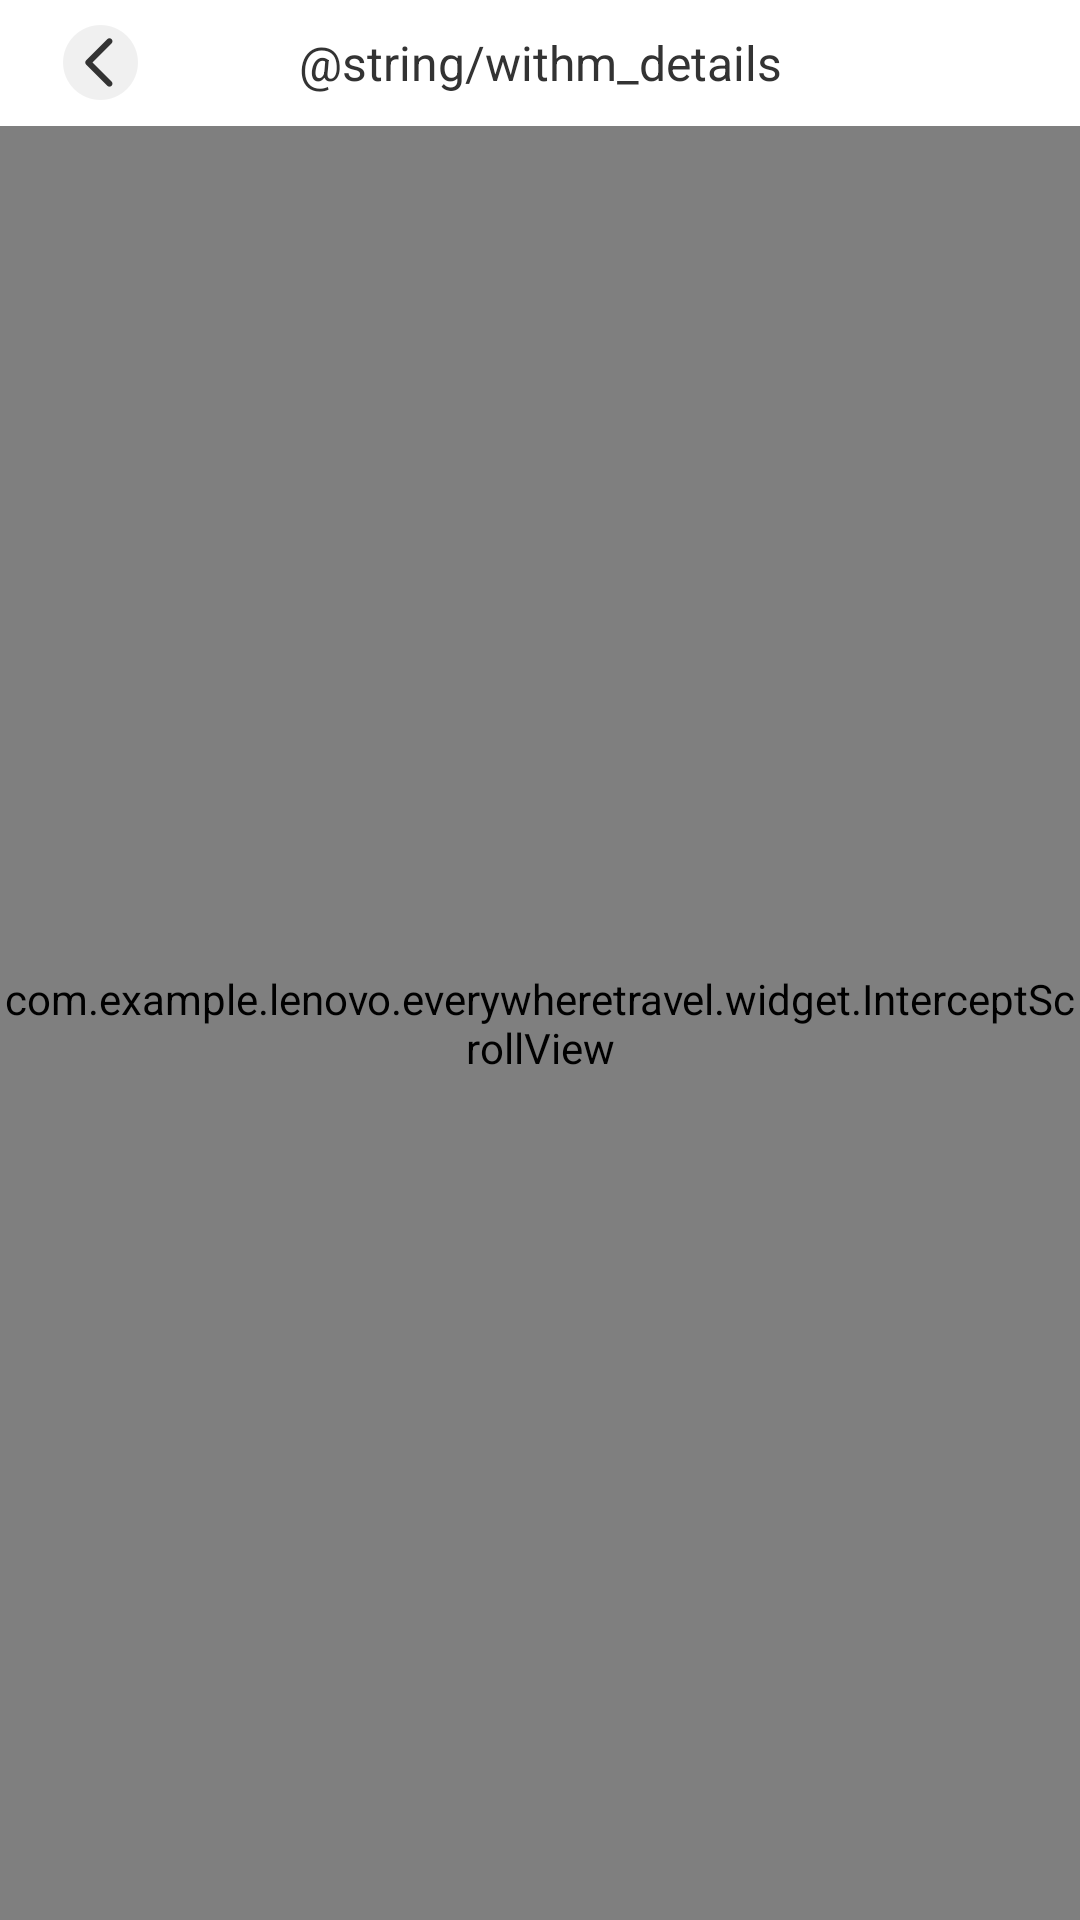

Produce the Android XML layout that renders to this screen, including the resource entries it uses.
<!-- AndroidManifest.xml: activity theme NoAppTheme -->
<!-- res/layout/activity_with_mdetails.xml -->
<?xml version="1.0" encoding="utf-8"?>
<LinearLayout xmlns:android="http://schemas.android.com/apk/res/android"
    xmlns:app="http://schemas.android.com/apk/res-auto"
    xmlns:tools="http://schemas.android.com/tools"
    android:layout_width="match_parent"
    android:layout_height="match_parent"
    tools:context=".ui.main.WithMDetailsActivity"
    android:orientation="vertical"
    android:fitsSystemWindows="true">

    <android.support.v7.widget.Toolbar
        android:id="@+id/toolbar"
        android:layout_width="match_parent"
        android:layout_height="@dimen/dp_42"
        android:background="@color/c_ffffff"
        android:focusable="true"
        android:focusableInTouchMode="true"
        android:descendantFocusability="beforeDescendants">

        <ImageButton
            android:id="@+id/back"
            android:layout_width="@dimen/dp_25"
            android:layout_height="@dimen/dp_25"
            android:layout_gravity="center_vertical"
            android:layout_marginLeft="@dimen/dp_21"
            android:background="@mipmap/back_white" />

        <TextView
            android:id="@+id/title"
            android:layout_width="wrap_content"
            android:layout_height="wrap_content"
            android:layout_gravity="center"
            android:text="@string/withm_details"
            android:textColor="@color/c_333333"
            android:textSize="@dimen/sp_16" />

        <ImageButton
            android:id="@+id/share"
            android:layout_width="@dimen/dp_25"
            android:layout_height="@dimen/dp_25"
            android:layout_gravity="right|center_vertical"
            android:layout_marginRight="@dimen/dp_10"
            android:background="@mipmap/share"/>

    </android.support.v7.widget.Toolbar>

    <com.example.lenovo.everywheretravel.widget.InterceptScrollView
        android:layout_width="match_parent"
        android:layout_height="match_parent"
        android:fillViewport="true">

        <LinearLayout
            android:layout_width="match_parent"
            android:layout_height="match_parent"
            android:orientation="vertical">

            <android.support.v7.widget.CardView
                android:layout_width="match_parent"
                android:layout_height="wrap_content"
                android:layout_margin="@dimen/dp_20"
                app:cardCornerRadius="@dimen/dp_6"
                app:cardElevation="@dimen/dp_10">

                <RelativeLayout
                    android:layout_width="match_parent"
                    android:layout_height="wrap_content">

                    <ImageView
                        android:id="@+id/photo"
                        android:layout_width="@dimen/dp_120"
                        android:layout_height="@dimen/dp_160"
                        android:scaleType="centerCrop"
                        android:layout_margin="@dimen/dp_15"/>

                    <TextView
                        android:id="@+id/name"
                        android:layout_width="wrap_content"
                        android:layout_height="wrap_content"
                        android:layout_alignTop="@id/photo"
                        android:layout_toRightOf="@id/photo"
                        android:textSize="@dimen/sp_22"
                        android:textColor="@color/c_333333" />

                    <ImageView
                        android:id="@+id/follow"
                        android:layout_width="@dimen/dp_20"
                        android:layout_height="@dimen/dp_18"
                        android:layout_alignParentRight="true"
                        android:background="@mipmap/follow_unselected"
                        android:layout_marginRight="@dimen/dp_20"
                        android:layout_alignTop="@id/photo"/>

                    <TextView
                        android:id="@+id/isFollowed"
                        android:layout_width="wrap_content"
                        android:layout_height="wrap_content"
                        android:textSize="@dimen/sp_10"
                        android:textColor="@color/c_999999"
                        android:layout_below="@id/follow"
                        android:layout_marginTop="@dimen/dp_6"
                        android:layout_alignParentRight="true"
                        android:layout_marginRight="@dimen/dp_15" />

                    <TextView
                        android:id="@+id/following"
                        android:layout_width="wrap_content"
                        android:layout_height="wrap_content"
                        android:textSize="@dimen/sp_12"
                        android:textColor="@color/c_999999"
                        android:layout_toRightOf="@id/photo"
                        android:layout_below="@id/name"
                        android:layout_marginTop="@dimen/dp_6"/>

                    <ImageView
                        android:id="@+id/icon_location"
                        android:layout_width="@dimen/dp_10"
                        android:layout_height="@dimen/dp_12"
                        android:background="@drawable/ic_location"
                        android:layout_toRightOf="@id/photo"
                        android:layout_marginTop="@dimen/dp_75"
                        android:layout_below="@id/following" />

                    <TextView
                        android:id="@+id/location"
                        android:layout_width="wrap_content"
                        android:layout_height="wrap_content"
                        android:textSize="@dimen/sp_12"
                        android:textColor="@color/c_999999"
                        android:layout_toRightOf="@id/icon_location"
                        android:layout_below="@id/following"
                        android:layout_marginTop="@dimen/dp_73"
                        android:layout_marginLeft="@dimen/dp_7"/>

                    <ImageView
                        android:id="@+id/icon_occupation"
                        android:layout_width="@dimen/dp_10"
                        android:layout_height="@dimen/dp_12"
                        android:background="@drawable/ic_documents"
                        android:layout_toRightOf="@id/photo"
                        android:layout_marginTop="@dimen/dp_9"
                        android:layout_below="@id/icon_location" />

                    <TextView
                        android:id="@+id/occupation"
                        android:layout_width="wrap_content"
                        android:layout_height="wrap_content"
                        android:textSize="@dimen/sp_12"
                        android:textColor="@color/c_999999"
                        android:layout_toRightOf="@id/icon_occupation"
                        android:layout_marginLeft="@dimen/dp_7"
                        android:layout_below="@id/location"
                        android:layout_marginTop="@dimen/dp_7"/>

                    <TextView
                        android:id="@+id/introduction"
                        android:layout_width="match_parent"
                        android:layout_height="wrap_content"
                        android:textSize="@dimen/sp_14"
                        android:textColor="@color/c_666666"
                        android:layout_below="@id/photo"
                        android:layout_marginLeft="@dimen/dp_15"
                        android:layout_marginRight="@dimen/dp_15"
                        android:layout_marginBottom="@dimen/dp_22"
                        android:lineSpacingExtra="@dimen/dp_5"/>

                </RelativeLayout>

            </android.support.v7.widget.CardView>

            <android.support.design.widget.TabLayout
                android:id="@+id/tablayout"
                android:layout_width="@dimen/dp_154"
                android:layout_height="wrap_content"
                android:layout_gravity="center_horizontal"
                app:tabIndicatorHeight="@dimen/dp_2"
                app:tabIndicatorColor="@color/c_fa6a13"
                app:tabTextColor="@color/c_999999"
                app:tabSelectedTextColor="@color/c_373737"
                app:tabMode="fixed"
                app:tabIndicatorFullWidth="false">

            </android.support.design.widget.TabLayout>

            <com.example.lenovo.everywheretravel.widget.AutofitViewPager
                android:id="@+id/viewpager"
                android:layout_width="match_parent"
                android:layout_height="wrap_content"
                android:layout_marginTop="@dimen/dp_10">

            </com.example.lenovo.everywheretravel.widget.AutofitViewPager>

        </LinearLayout>

    </com.example.lenovo.everywheretravel.widget.InterceptScrollView>

</LinearLayout>
<!-- resources referenced by this layout -->
<resources>
  <color name="c_333333">#333333</color>
  <color name="c_373737">#373737</color>
  <color name="c_666666">#666666</color>
  <color name="c_999999">#999999</color>
  <color name="c_fa6a13">#FA6A13</color>
  <color name="c_ffffff">#FFFFFF</color>
  <dimen name="dp_10">10dp</dimen>
  <dimen name="dp_12">12dp</dimen>
  <dimen name="dp_120">120dp</dimen>
  <dimen name="dp_15">15dp</dimen>
  <dimen name="dp_154">154dp</dimen>
  <dimen name="dp_160">160dp</dimen>
  <dimen name="dp_18">18dp</dimen>
  <dimen name="dp_2">2dp</dimen>
  <dimen name="dp_20">20dp</dimen>
  <dimen name="dp_21">21dp</dimen>
  <dimen name="dp_22">22dp</dimen>
  <dimen name="dp_25">25dp</dimen>
  <dimen name="dp_42">42dp</dimen>
  <dimen name="dp_5">5dp</dimen>
  <dimen name="dp_6">6dp</dimen>
  <dimen name="dp_7">7dp</dimen>
  <dimen name="dp_73">73dp</dimen>
  <dimen name="dp_75">75dp</dimen>
  <dimen name="dp_9">9dp</dimen>
  <dimen name="sp_10">10sp</dimen>
  <dimen name="sp_12">12sp</dimen>
  <dimen name="sp_14">14sp</dimen>
  <dimen name="sp_16">16sp</dimen>
  <dimen name="sp_22">22sp</dimen>
  <!-- mipmap back_white: png bitmap (mipmap-hdpi, 1093 bytes) -->
  <style name="NoAppTheme" parent="Theme.AppCompat.Light.NoActionBar">
          
          <item name="colorPrimary">@color/colorPrimary</item>
          <item name="colorPrimaryDark">@color/white</item>
          <item name="colorAccent">@color/colorAccent</item>
      </style>
  <color name="colorPrimary">#3F51B5</color>
  <color name="colorAccent">#FF4081</color>
  <!-- not gathered from this repository: default colours our renderer supplied (Android Studio template values) -->
  <color name="white">#FFFFFFFF</color>
</resources>
